pico-8 play session: no input (idle), after a click and taps of 🅾, ❎, 🅾+❎, 🅾 in the second before t = 0

[t = 1 s] idle ~1s (no d-pad/buttons)
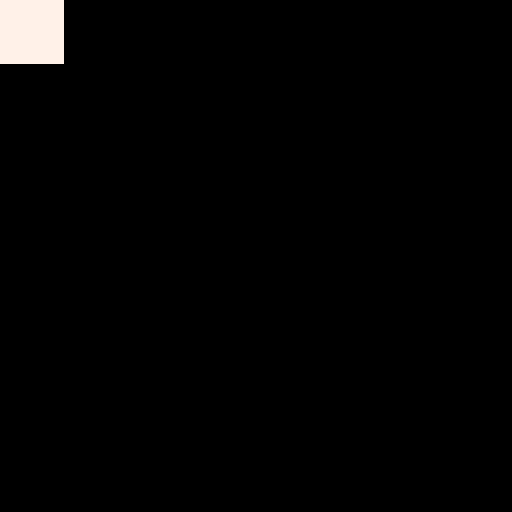

pico-8 cartridge
version 42
__lua__
-- Two things about the custom font at 0x5600.
--
-- 1. GLYPH BIT ORDER is LSB-first: bit 0 is the LEFTMOST column.
--    An earlier round recorded this as MSB-first and cited an "asymmetric
--    per-row bit pattern (0x81)" as the evidence -- but 0x81 is 10000001,
--    symmetric under bit reversal, so that test could not distinguish the
--    two orders and locked in the wrong one. The rows below are genuinely
--    asymmetric: a row of 0x01 must light ONLY the leftmost pixel and a row
--    of 0x80 ONLY the rightmost.
--
-- 2. The font is selectable WITHOUT any control code, via the 0x5F58
--    register. Swept all 256 values: the custom font is used exactly when
--    bit 7 is set, bit 5 is CLEAR and bit 0 is set -- (reg & 0xA1) == 0x81.
--    Bit 5 vetoing an otherwise-enabled register is the non-obvious part.
--    ascent-0 drives this with poke(0x5f58,0x81).
poke(0x5600,8) poke(0x5602,8)
poke(0x5600+65*8+0,0x01)
poke(0x5600+65*8+1,0x80)
poke(0x5600+65*8+2,0x0f)

function row(y)
	local s=""
	for x=0,7 do s=s..(pget(x,y)!=0 and "#" or ".") end
	return s
end

-- via the 0x5F58 register
cls(0) poke(0x5f58,0x81) print("A",0,0,7) poke(0x5f58,0)
printh("RESULT reg_row0 "..row(0))
printh("RESULT reg_row1 "..row(1))
printh("RESULT reg_row2 "..row(2))

-- via the \014 control code: must agree with the register path
cls(0) print("\014A",0,0,7)
printh("RESULT ctl_row0 "..row(0))
printh("RESULT ctl_row1 "..row(1))
printh("RESULT ctl_row2 "..row(2))

-- the enable predicate, including the bit-5 veto and the bit-6 don't-care.
-- A blank glyph is a transform-proof probe: it stays blank under any width
-- or scaling the other bits might apply, so "drew nothing" means the custom
-- font really is live rather than merely shifted.
for i=0,7 do poke(0x5600+66*8+i,0) end
for _,v in pairs({0x00,0x01,0x80,0x81,0x83,0xa1,0xc1,0xe1,0x9f,0xdf,0xff}) do
	cls(0)
	poke(0x5f58,v)
	print("B",0,0,7)
	poke(0x5f58,0)
	local blank=true
	for y=0,15 do
		for x=0,23 do
			if pget(x,y) != 0 then blank=false end
		end
	end
	printh("RESULT enable_"..v.." custom="..tostr(blank))
end

printh("DONE")
